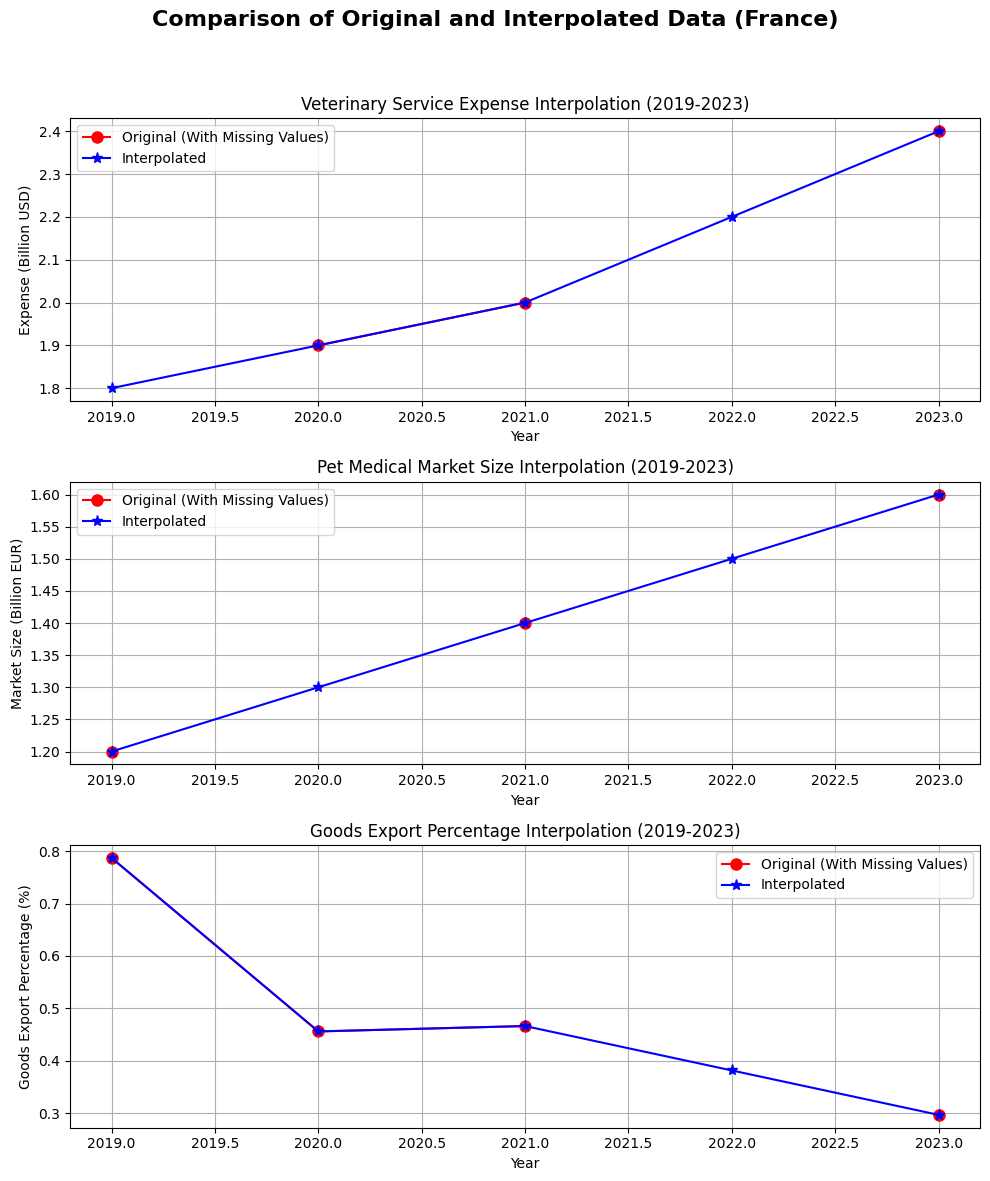

The script that saved this image:
import numpy as np
import pandas as pd
import matplotlib.pyplot as plt
from scipy.interpolate import interp1d

# 1. 原始数据定义
years = np.array([2019, 2020, 2021, 2022, 2023])  # 年份
plt.rcParams['font.family'] = 'Times New Roman'  # 设置字体为 Times New Roman
plt.rcParams['axes.unicode_minus'] = False  # 正确显示负号
# 原始数据，NaN 表示缺失值
vet_service_expense = np.array([np.nan, 1.9, 2.0, np.nan, 2.4])  # 兽医服务开支（亿美元）
pet_medical_market_size = np.array([1.2, np.nan, 1.4, np.nan, 1.6])  # 宠物医疗市场规模（亿欧元）
goods_export_percentage = np.array([0.7872, 0.4558, 0.4661, np.nan, 0.2965])  # 商品出口占比（百分比）
total_fertility_rate = np.array([1.86, 1.83, 1.84, 1.794, 1.8445])  # 总生育率（女性人均生育数）
# 2. 插值补全缺失值
# 使用线性插值进行补全

# 兽医服务开支的插值
mask = ~np.isnan(vet_service_expense)
interp_func = interp1d(years[mask], vet_service_expense[mask], kind='linear', fill_value='extrapolate')
vet_service_expense_interpolated = interp_func(years)

# 宠物医疗市场规模的插值
mask = ~np.isnan(pet_medical_market_size)
interp_func = interp1d(years[mask], pet_medical_market_size[mask], kind='linear', fill_value='extrapolate')
pet_medical_market_size_interpolated = interp_func(years)

# 商品出口占比的插值
mask = ~np.isnan(goods_export_percentage)
interp_func = interp1d(years[mask], goods_export_percentage[mask], kind='linear', fill_value='extrapolate')
goods_export_percentage_interpolated = interp_func(years)

# 生育率的数据没有缺失，不需要插值

# 3. 插值前后对比可视化
plt.figure(figsize=(10, 12))

# 兽医服务开支的插值前后对比
plt.subplot(3, 1, 1)
plt.plot(years, vet_service_expense, 'ro-', label='Original (With Missing Values)', linewidth=1.5, markersize=8)
plt.plot(years, vet_service_expense_interpolated, 'b*-', label='Interpolated', linewidth=1.5, markersize=8)
plt.title('Veterinary Service Expense Interpolation (2019-2023)')
plt.xlabel('Year')
plt.ylabel('Expense (Billion USD)')
plt.legend()
plt.grid(True)

# 宠物医疗市场规模的插值前后对比
plt.subplot(3, 1, 2)
plt.plot(years, pet_medical_market_size, 'ro-', label='Original (With Missing Values)', linewidth=1.5, markersize=8)
plt.plot(years, pet_medical_market_size_interpolated, 'b*-', label='Interpolated', linewidth=1.5, markersize=8)
plt.title('Pet Medical Market Size Interpolation (2019-2023)')
plt.xlabel('Year')
plt.ylabel('Market Size (Billion EUR)')
plt.legend()
plt.grid(True)

# 商品出口占比的插值前后对比
plt.subplot(3, 1, 3)
plt.plot(years, goods_export_percentage, 'ro-', label='Original (With Missing Values)', linewidth=1.5, markersize=8)
plt.plot(years, goods_export_percentage_interpolated, 'b*-', label='Interpolated', linewidth=1.5, markersize=8)
plt.title('Goods Export Percentage Interpolation (2019-2023)')
plt.xlabel('Year')
plt.ylabel('Goods Export Percentage (%)')
plt.legend()
plt.grid(True)

plt.suptitle('Comparison of Original and Interpolated Data (France)', fontsize=16, fontweight='bold')
plt.tight_layout(rect=[0, 0, 1, 0.95])
plt.show()

# 4. 输出插值后的数据
interpolated_data = pd.DataFrame({
    'Year': years,
    'Veterinary_Service_Expense': vet_service_expense_interpolated,
    'Pet_Medical_Market_Size': pet_medical_market_size_interpolated,
    'Goods_Export_Percentage': goods_export_percentage_interpolated,
    'Total_Fertility_Rate': total_fertility_rate
})

print('Interpolated Data:')
print(interpolated_data)
